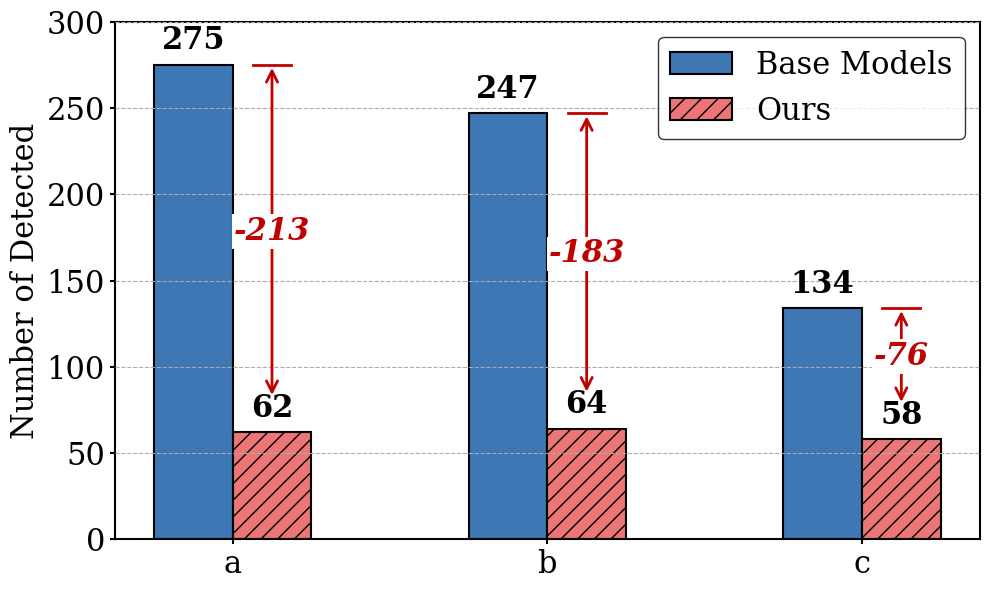

Source code (Python):
import matplotlib.pyplot as plt
import matplotlib.font_manager as fm
import numpy as np
import os

# --- 1. 字体设置 (建议预先安装 Times New Roman，或使用系统默认 Serif) ---
plt.rcParams['font.family'] = 'serif'
plt.rcParams['font.serif'] = ['Times New Roman'] + plt.rcParams['font.serif']
plt.rcParams['axes.unicode_minus'] = False 

# --- 2. 数据准备 ---
labels = ['a', 'b', 'c']
base_models_scores = [275, 247, 134]
aligned_models_scores = [62, 64, 58]
diffs = [-213, -183, -76] 

x = np.arange(len(labels)) 
width = 0.25 

# --- 3. 创建画布 ---
fig, ax = plt.subplots(figsize=(10, 6))

# 设置柱状图，zorder 设为 2 (较低层)
rects1 = ax.bar(x - width/2, base_models_scores, width, label='Base Models', 
                color='#3D77B4', edgecolor='black', linewidth=1.5, zorder=2)
rects2 = ax.bar(x + width/2, aligned_models_scores, width, label='Ours', 
                color='#EC7676', edgecolor='black', linewidth=1.5, hatch='//', zorder=2)

# --- 4. 设置网格置顶与外边框封闭 ---

# 4.1 网格设置：设置较高的 zorder 使其显示在柱子上方
ax.yaxis.grid(True, linestyle='--', alpha=1, zorder=5, color="#ACACAC")
ax.set_axisbelow(False) # 确保坐标轴/网格不被放在最底层

# 4.2 外边框封闭：开启所有四个方向的边框线
for spine in ax.spines.values():
    spine.set_visible(True)
    spine.set_linewidth(1.5)
    spine.set_edgecolor('black')

# 4.3 坐标轴细节调整
ax.set_ylabel('Number of Detected', fontsize=22)
ax.set_xticks(x)
ax.set_xticklabels(labels, fontsize=22)
ax.set_ylim(0, 300) 
ax.legend(loc='upper right', fontsize=22, frameon=True, edgecolor='black') 
ax.tick_params(axis='both', labelsize=22, width=1.5)

# 柱顶数值 (zorder 设为 6，保证在网格线之上)
for rect in rects1 + rects2:
    height = rect.get_height()
    ax.text(rect.get_x() + rect.get_width() / 2, height + 5,
            f'{int(height)}', ha='center', va='bottom', fontweight='bold', fontsize=22, zorder=6)

# --- 5. 绘制标注箭头 (zorder 设为 7-8，防止被网格切割) ---
for i in range(len(labels)):
    x_pos = x[i] + width/2 
    top_y = base_models_scores[i]      
    target_y = aligned_models_scores[i] 
    
    # 顶部和底部的红短横线
    line_w = 0.06
    ax.plot([x_pos - line_w, x_pos + line_w], [top_y, top_y], color='#C00100', lw=2, zorder=7)
    
    # 垂直贯穿箭头
    ax.annotate('', 
                xy=(x_pos, target_y + 20), 
                xytext=(x_pos, top_y),            
                arrowprops=dict(arrowstyle='<->', color='#C00100', lw=2, mutation_scale=20),
                zorder=7)
    
    # 差值文字 (带白色背景 bbox 覆盖箭头中段，营造“截断”感)
    text_y = (top_y + target_y + 20) / 2
    ax.text(x_pos, text_y, f'{diffs[i]}', 
            color='#C00100', ha='center', va='center', 
            fontstyle='italic', fontweight='bold', fontsize=22,
            bbox=dict(facecolor='white', edgecolor='none', pad=1),
            zorder=8)

plt.tight_layout()
plt.savefig("1.png", dpi=300)
plt.show()
